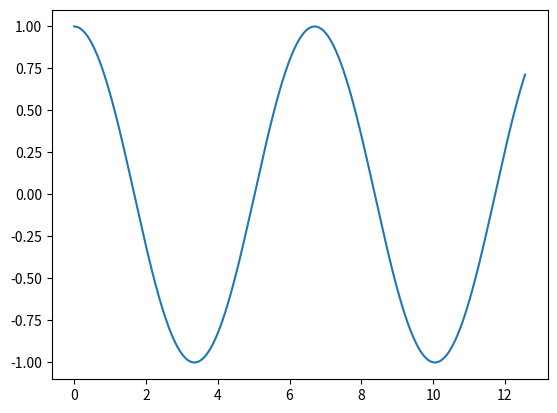

The script that saved this image:
#Задача Коши для обыкновенных дифференциальных уравнений

#№3.1

import numpy as np
import math
import matplotlib.pyplot as plt

#решаем задачу коши y' = f(x, y), y(x0) = y0, x0 <= x <= T для системы методом Рунге—Кутта c шагом h
def runge_kutta(f, x0, y0, T, h):
    xx = [x0]
    yy = [y0]
    
    while(True):
        #предыдущие приближения
        yn = yy[-1]
        xn = xx[-1]
        #заканчиваем, если выходим за пределы отрезка
        if (xn + h > T): 
            break
        #проводим расчет
        k1 = f(xn, yn)
        k2 = f(xn + 0.5 * h, yn + 0.5 * h * k1)
        k3 = f(xn + 0.5 * h, yn + 0.5 * h * k2)
        k4 = f(xn + h, yn + h * k3)
        yn1 = yn + h / 6 * (k1 + 2 * k2 + 2 * k3 + k4)
        #добавляем в массив новые значения
        xx.append(xn + h)
        yy.append(yn1)
    
    return xx, yy

#имеем уравнение:
# u'' = -sin u
#преобразуем к системе:
# u' = v
# v' = -sin u
# u(0) = 1
# v(0) = u'(0) = 0

#решаем численно
xx, uu = runge_kutta(lambda x, uv: np.array([uv[1], -math.sin(uv[0])]), 0, np.array([1, 0]), 4 * math.pi, 0.01)
#uu - содержит вектора, которые содержат функцию и ее производную
#выберем только функцию
uu = [x[0] for x in uu]

#построим график
plt.plot(xx, uu)
#сохраним график в файл runge_demo_result.png
plt.savefig('runge_demo_result.png')